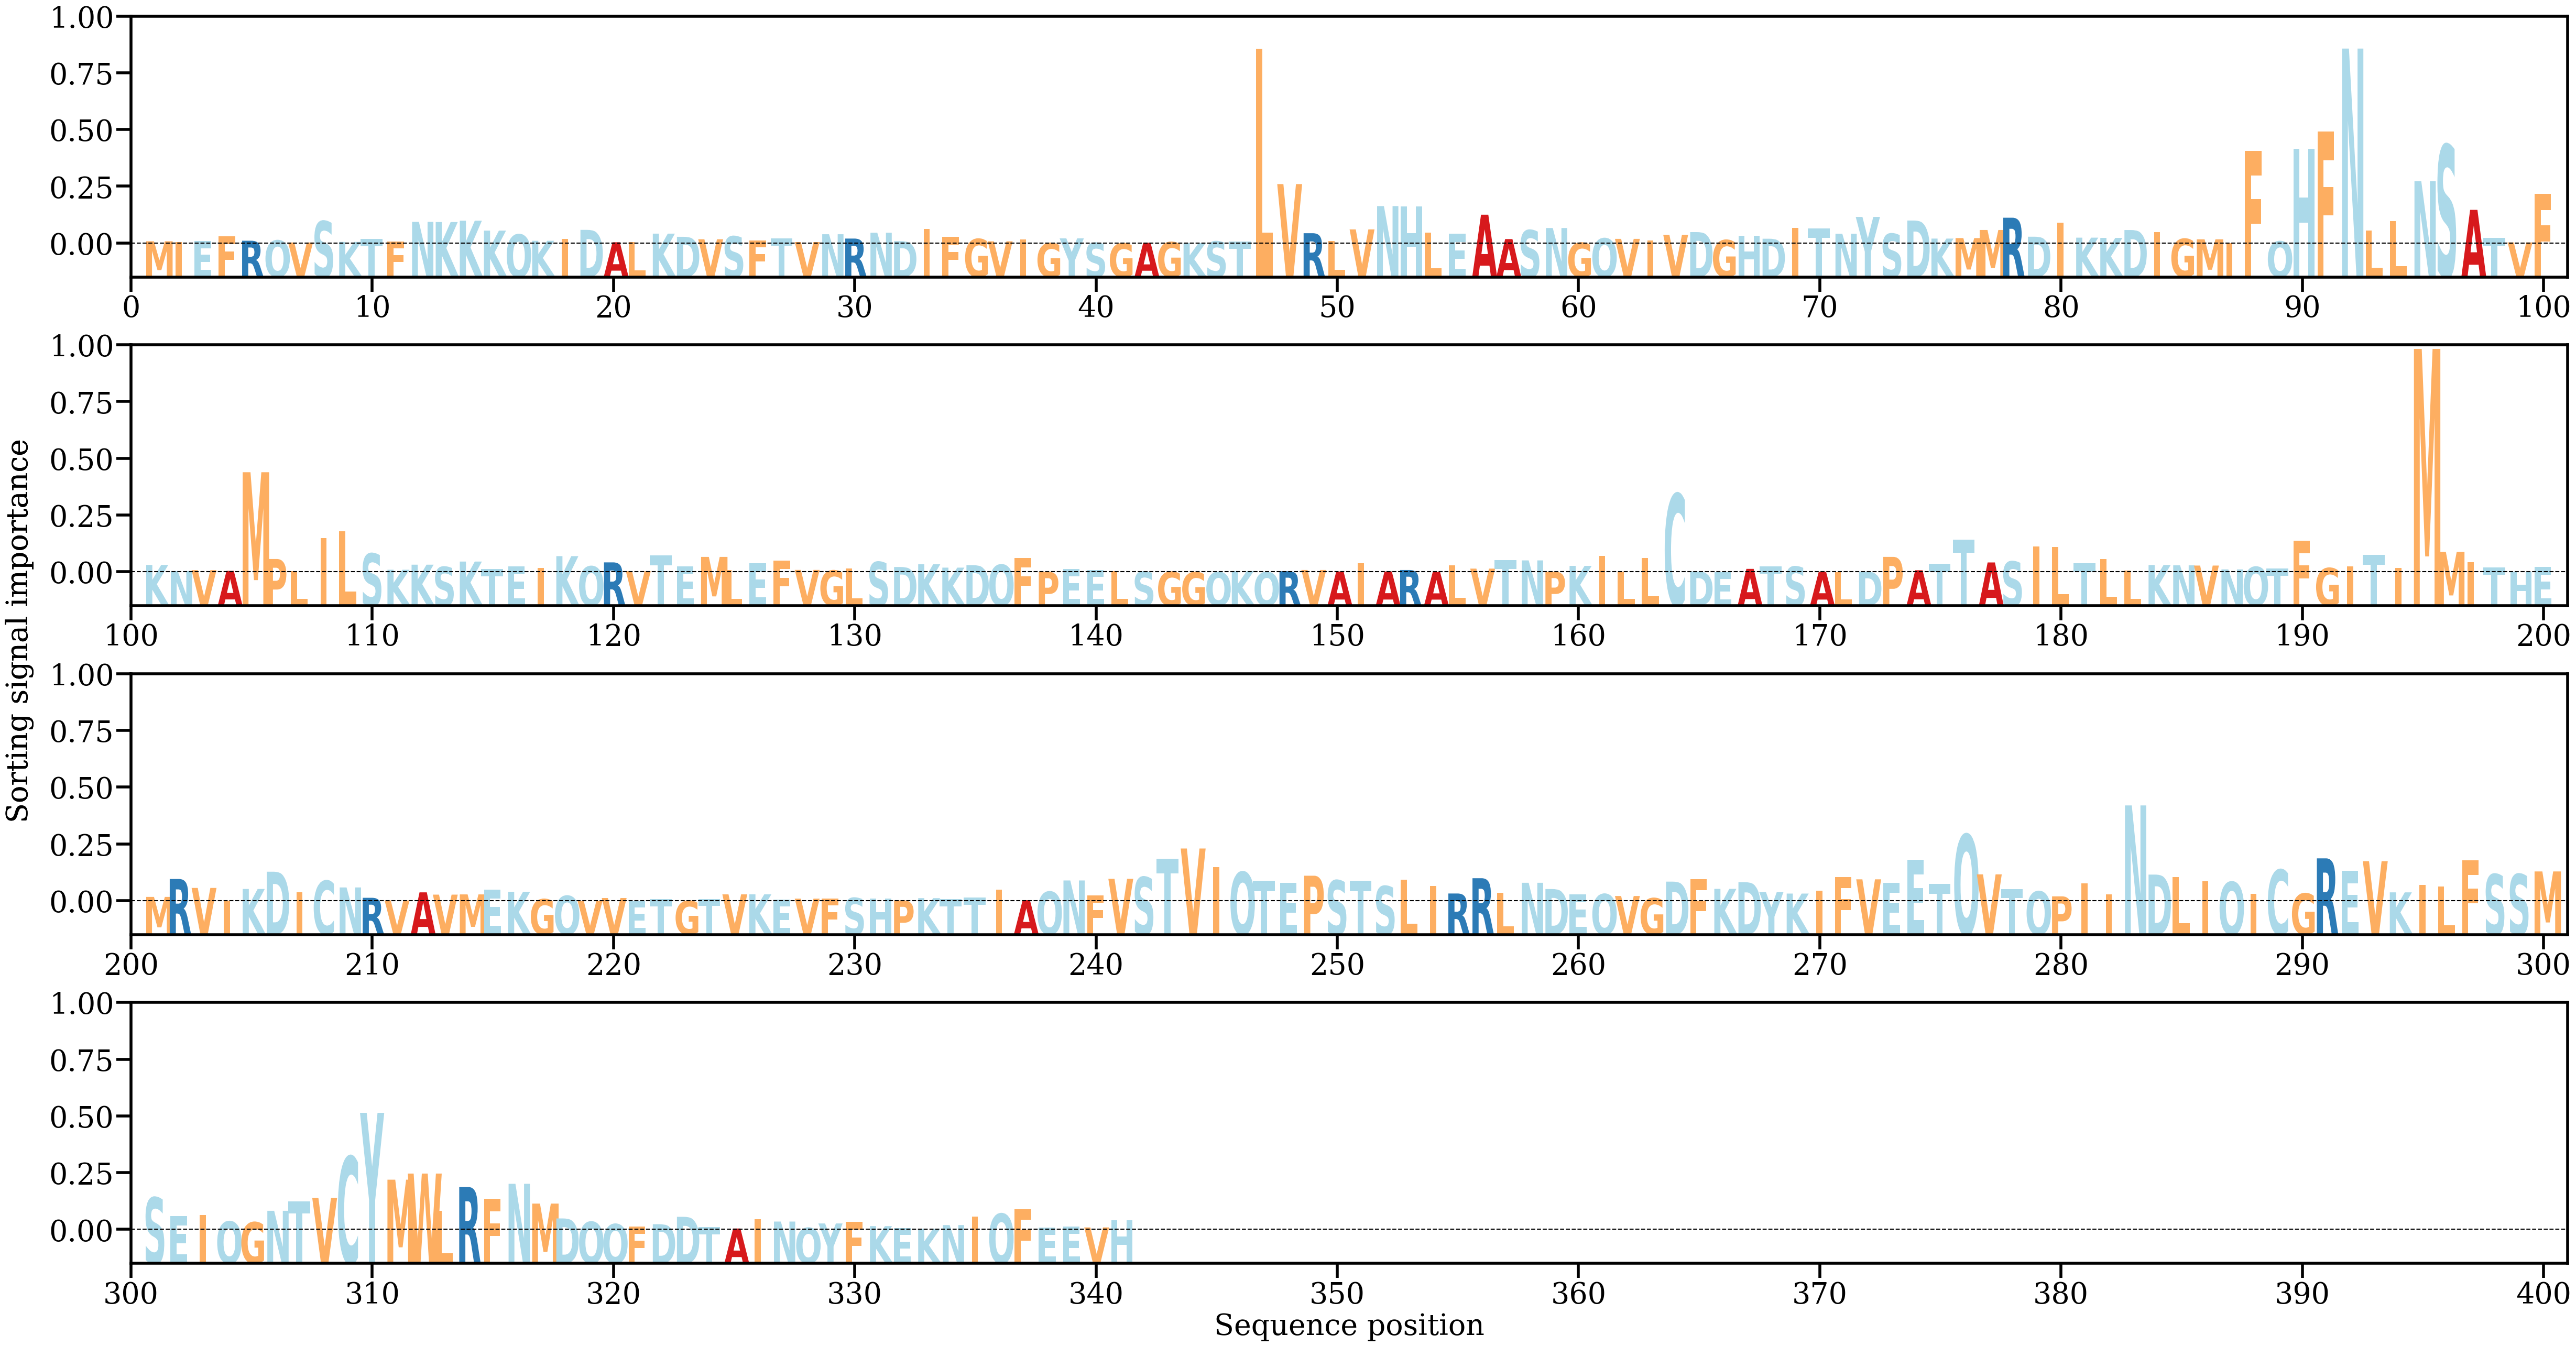

The data file committed next to this chart (first rows):
AA, Alpha
M, [0.00042832]
I, [0.0003051]
E, [0.00046198]
F, [0.00139075]
R, [0.00053128]
Q, [0.00058928]
V, [0.00019963]
S, [0.00422856]
K, [0.00030617]
T, [0.00092185]
F, [0.00038247]
N, [0.00408746]
K, [0.00406041]
K, [0.00431059]
K, [0.00243764]
Q, [0.00171404]
K, [0.00051828]
I, [0.00087016]
D, [0.00258078]
A, [0.00024177]
L, [0.00027205]
K, [0.00186994]
D, [0.0012744]
V, [0.0008081]
S, [0.00136707]
F, [0.00059019]
T, [0.00099003]
V, [0.00028197]
N, [0.00175685]
R, [0.00094034]
N, [0.00203951]
D, [0.0004436]
I, [0.00277188]
F, [0.00128784]
G, [0.00086775]
V, [0.00041486]
I, [0.00082535]
G, [7.047011e-05]
Y, [0.00097998]
S, [0.00012835]
G, [4.2739048e-05]
A, [0.00015559]
G, [0.0002683]
K, [8.1773615e-05]
S, [0.00040193]
T, [0.00033409]
L, [0.03671804]
V, [0.01121904]
R, [0.00194963]
L, [0.00043516]
V, [0.00267003]
N, [0.00706794]
H, [0.00702546]
L, [0.00208385]
E, [0.00184983]
A, [0.00544139]
A, [0.00084135]
S, [0.00252214]
N, [0.00292784]
G, [0.0001419]
... 281 more rows
